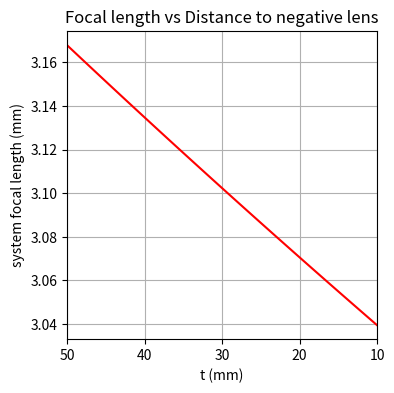
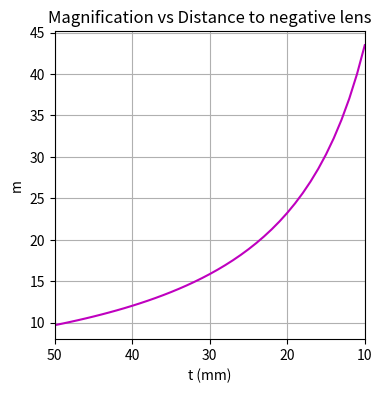
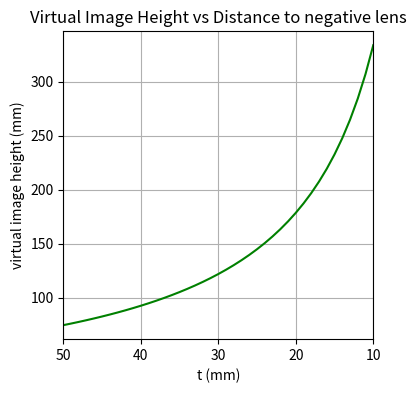
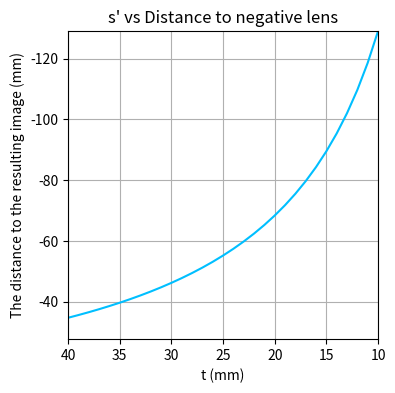
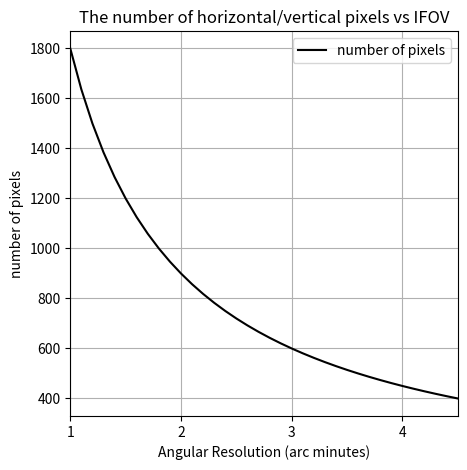
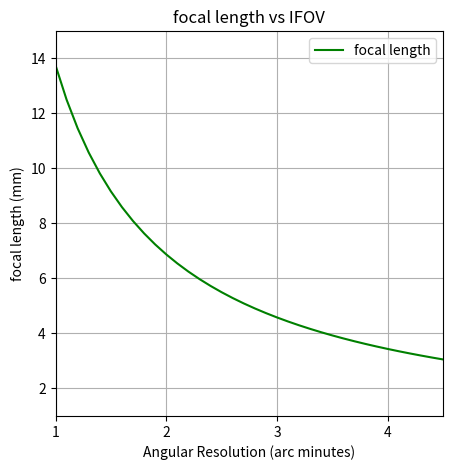
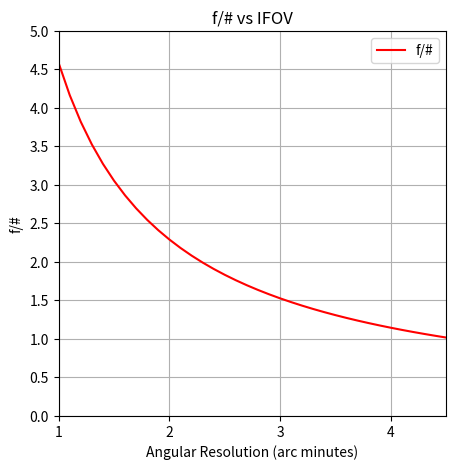
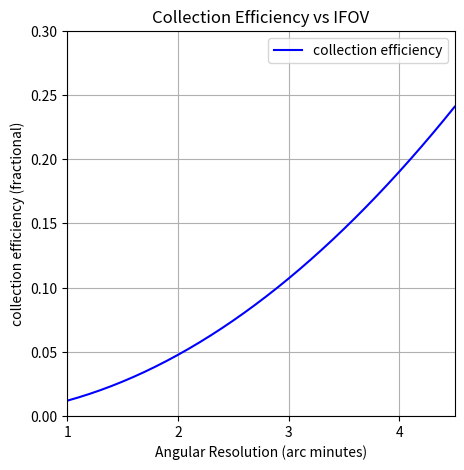

Source code (Python) for these figures, in order:
# -*- coding: utf-8 -*-
"""
Created on Tue Sep 20 00:40:59 2022
@Homework2 (OPTI 574)
[redacted]
"""

#%%

f1 = 3 # mm
f2 = -1000 # mm
t = 25 # mm (Distance to negative lens) 
n = 1 # refractive index in Air

power1 = 1/f1
power2 = 1/f2
tau = t/n
power_total = power1 + power2 + power1*power2*tau
f_total = 1/power_total

d_front = (power2/power_total)*t
d_rear = (power1/power_total)*t

s_object = -f1 - d_front
s_image = f_total*s_object/(f_total+s_object)

# distance from image of display panel to the negative lens
distance_img_to_neg_lens = s_image + d_rear


#%%
import numpy as np
import matplotlib.pyplot as plt

f1 = 3 # mm
f2 = -1000 # mm

t = np.arange(10, 51 ,1)  # mm (Distance to negative lens) 
n = 1 # refractive index in Air

power1 = 1/f1
power2 = 1/f2
tau = t/n
power_total = power1 + power2 + power1*power2*tau
f_total = 1/power_total

d_front = (power2/power_total)*t
d_rear = (power1/power_total)*t

s_object = -f1 - d_front
s_image = f_total*s_object/(f_total+s_object)

# (a) Magnification
m = s_image/s_object

# (b) Virtual image size
display_pixels = 4*10**-3 # mm
display_h = 1920*display_pixels
display_v = 1080*display_pixels

virtaul_image_h = m * display_h
virtual_image_v = m * display_v

plt.figure(dpi=300,figsize=(4,4))
plt.plot(t,f_total,'r')
plt.title('Focal length vs Distance to negative lens')
plt.xlabel('t (mm)')
plt.xlim([max(t),min(t)])
plt.ylabel('system focal length (mm)')
plt.grid()

plt.figure(dpi=300,figsize=(4,4))
plt.plot(t, m,'m')
plt.title('Magnification vs Distance to negative lens')
plt.xlabel('t (mm)')
plt.xlim([max(t),min(t)])
plt.ylabel('m')
plt.grid()

plt.figure(dpi=300,figsize=(4,4))
plt.plot(t, virtaul_image_h,'g')
plt.title('Virtual Image Height vs Distance to negative lens')
plt.xlabel('t (mm)')
plt.xlim([max(t),min(t)])
plt.ylabel('virtual image height (mm)')
plt.grid()

plt.figure(dpi=300,figsize=(4,4))
plt.plot(t, s_image,'deepskyblue')
plt.title("s' vs Distance to negative lens")
plt.xlabel('t (mm)')
plt.xlim([40,min(t)])
plt.ylabel('The distance to the resulting image (mm)')
plt.ylim([max(s_image),min(s_image)])
plt.grid()


#%% number of pixels vs IFOV
ifov = np.linspace(1,4.5,36)
n_pixels = 30/(ifov/60)
plt.figure(dpi=300,figsize=(5,5))
plt.plot(ifov,n_pixels,'k')
plt.title('The number of horizontal/vertical pixels vs IFOV')
plt.xlabel('Angular Resolution (arc minutes)')
plt.ylabel('number of pixels')
plt.xlim([1,4.5])
plt.xticks([1,2,3,4])
plt.grid()
plt.legend(['number of pixels'])



#%% Calculate 1920x1080 Full High Detinition Resolution
ifov_H = 1800/1920 # in degrees
ifov_V = 1800/1080 # in degrees


#%% focal length vs IFOV
import numpy as np
import matplotlib.pyplot as plt

p = 4*10**-3  # Pixel size in mm

ifov = np.linspace(1,4.5,36)
f = p/np.tan(np.deg2rad(ifov/60))
plt.figure(dpi=300,figsize=(5,5))
plt.plot(ifov,f,'g')
plt.title('focal length vs IFOV')
plt.xlabel('Angular Resolution (arc minutes)')
plt.ylabel('focal length (mm)')
plt.xlim([1,4.5])
plt.ylim([1,15])
plt.xticks([1,2,3,4])
plt.grid()
plt.legend(['focal length'])


#%% f/# vs IFOV
p = 4*10**-3  # Pixel size in mm
d = 3 # Pupil Diameter in mm

ifov = np.linspace(1,4.5,36)
f = p/np.tan(np.deg2rad(ifov/60))
fnumber = f/d
plt.figure(dpi=300,figsize=(5,5))
plt.plot(ifov,fnumber,'r')
plt.title('f/# vs IFOV')
plt.xlabel('Angular Resolution (arc minutes)')
plt.ylabel('f/#')
plt.xlim([1,4.5])
plt.ylim([0,5])
plt.xticks([1,2,3,4])
plt.yticks(np.linspace(0,5,11))
plt.grid()
plt.legend(['f/#'])


#%% Collection Efficiency vs IFOV
p = 4*10**-3  # Pixel size in mm
d = 3 # Pupil Diameter in mm
b = 0 # Lambertian emitters

ifov = np.linspace(1,4.5,36)
f = p/np.tan(np.deg2rad(ifov/60))
fnumber = f/d
collection_angle = np.arcsin(1/(2*fnumber))
collection_efficiency = 1-np.cos(collection_angle)**(b+2)
plt.figure(dpi=300,figsize=(5,5))
plt.plot(ifov,collection_efficiency,'b')
plt.title('Collection Efficiency vs IFOV')
plt.xlabel('Angular Resolution (arc minutes)')
plt.ylabel('collection efficiency (fractional)')
plt.xlim([1,4.5])
plt.xticks([1,2,3,4])
plt.ylim([0,0.3])
plt.grid()
plt.legend(['collection efficiency'])
